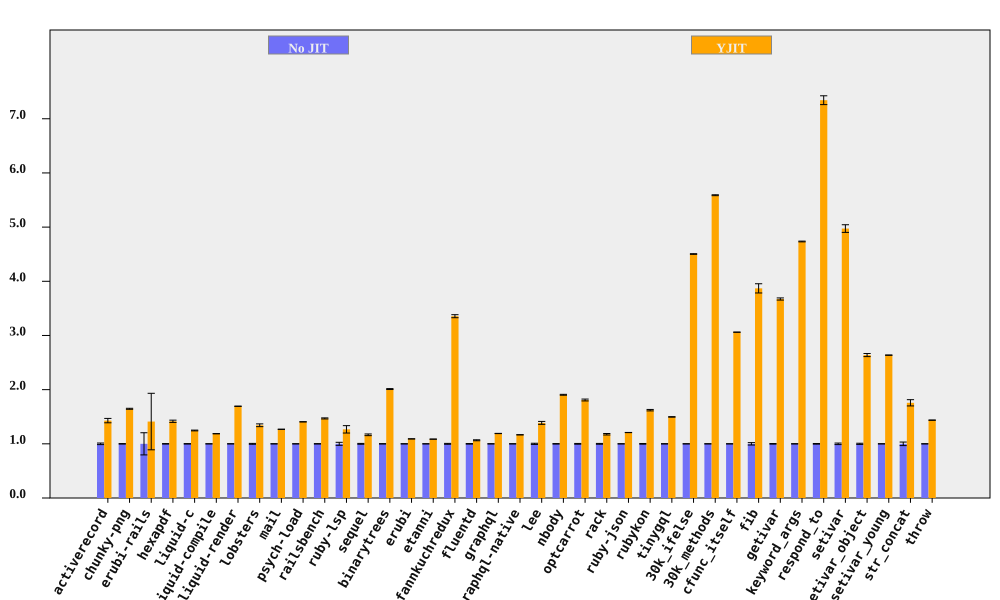

Data behind this chart, as committed beside it:
bench, No JIT (ms), No JIT RSD, YJIT (ms), YJIT RSD, YJIT spd, YJIT spd RSD, % in YJIT
activerecord, 207.6, 1.455, 145.3, 2.42, 1.429, 2.823, 99.96
chunky-png, 2480, 0.4047, 1506, 0.4023, 1.647, 0.5706, 99.99
erubi-rails, 66.38, 20.45, 47.04, 30.78, 1.411, 36.95, 97.23
hexapdf, 8348, 0.3946, 5895, 1.405, 1.416, 1.459, 93.9
liquid-c, 229, 0.3716, 183.8, 0.4267, 1.246, 0.5658, 99.74
liquid-compile, 206, 0.0718, 173.6, 0.1059, 1.187, 0.128, 99.95
liquid-render, 544.7, 0.1096, 321.6, 0.1202, 1.694, 0.1627, 99.86
lobsters, 3112, 0.8014, 2318, 1.719, 1.343, 1.897, 98.45
mail, 464.8, 0.1075, 366.4, 0.1127, 1.268, 0.1558, 99.89
psych-load, 7575, 0.1112, 5388, 0.08836, 1.406, 0.142, 100
railsbench, 7513, 0.3299, 5115, 0.5878, 1.469, 0.6741, 99.47
ruby-lsp, 208.3, 2.785, 164.3, 4.603, 1.267, 5.38, 92.93
sequel, 228.5, 0.7704, 195.8, 1.082, 1.167, 1.328, 99.91
binarytrees, 1032, 0.2306, 513.2, 0.3562, 2.011, 0.4243, 100
erubi, 653.6, 0.1059, 599.1, 0.09098, 1.091, 0.1396, 99.99
etanni, 965.5, 0.09024, 888.6, 0.1007, 1.086, 0.1352, 99.98
fannkuchredux, 5955, 0.8014, 1775, 0.2236, 3.356, 0.832, 90.92
fluentd, 5428, 0.5132, 5094, 0.6676, 1.066, 0.8421, 99.98
graphql, 10483, 0.181, 8804, 0.05602, 1.191, 0.1895, 99.63
graphql-native, 1342, 0.1341, 1150, 0.05611, 1.167, 0.1454, 99.94
lee, 3346, 1.056, 2413, 1.623, 1.387, 1.936, 99.98
nbody, 322.4, 0.4256, 169.2, 0.0595, 1.905, 0.4297, 100
optcarrot, 17189, 0.6959, 9502, 0.6405, 1.809, 0.9458, 99.5
rack, 469.3, 0.7413, 398.8, 0.9046, 1.177, 1.17, 99.73
ruby-json, 10325, 0.08597, 8544, 0.106, 1.208, 0.1365, 100
rubykon, 33667, 0.6237, 20766, 0.5318, 1.621, 0.8196, 99.95
tinygql, 3150, 0.2046, 2105, 0.1824, 1.497, 0.2741, 99.99
30k_ifelse, 7949, 0.1225, 1765, 0.04071, 4.504, 0.1291, 99.99
30k_methods, 20446, 0.1393, 3658, 0.05583, 5.589, 0.1501, 99.99
cfunc_itself, 282.4, 0.04725, 92.27, 0.02318, 3.061, 0.05263, 100
fib, 565.3, 2.198, 146.1, 0.007126, 3.87, 2.198, 100
getivar, 244.5, 0.5401, 66.57, 0.01002, 3.673, 0.5402, 97.88
keyword_args, 699.9, 0.1444, 147.8, 0.03229, 4.735, 0.1479, 100
respond_to, 798.5, 0.6091, 108.8, 0.9277, 7.343, 1.11, 100
setivar, 190.4, 1.419, 38.29, 0.01484, 4.973, 1.419, 98.73
setivar_object, 304.3, 1.079, 115.3, 0.00807, 2.638, 1.08, 95.69
setivar_young, 304.1, 0.09092, 115.3, 0.03939, 2.637, 0.09909, 95.69
str_concat, 171, 3.278, 97.33, 0.1852, 1.757, 3.283, 99.97
throw, 72.88, 0.1134, 50.72, 0.1266, 1.437, 0.17, 99.99
